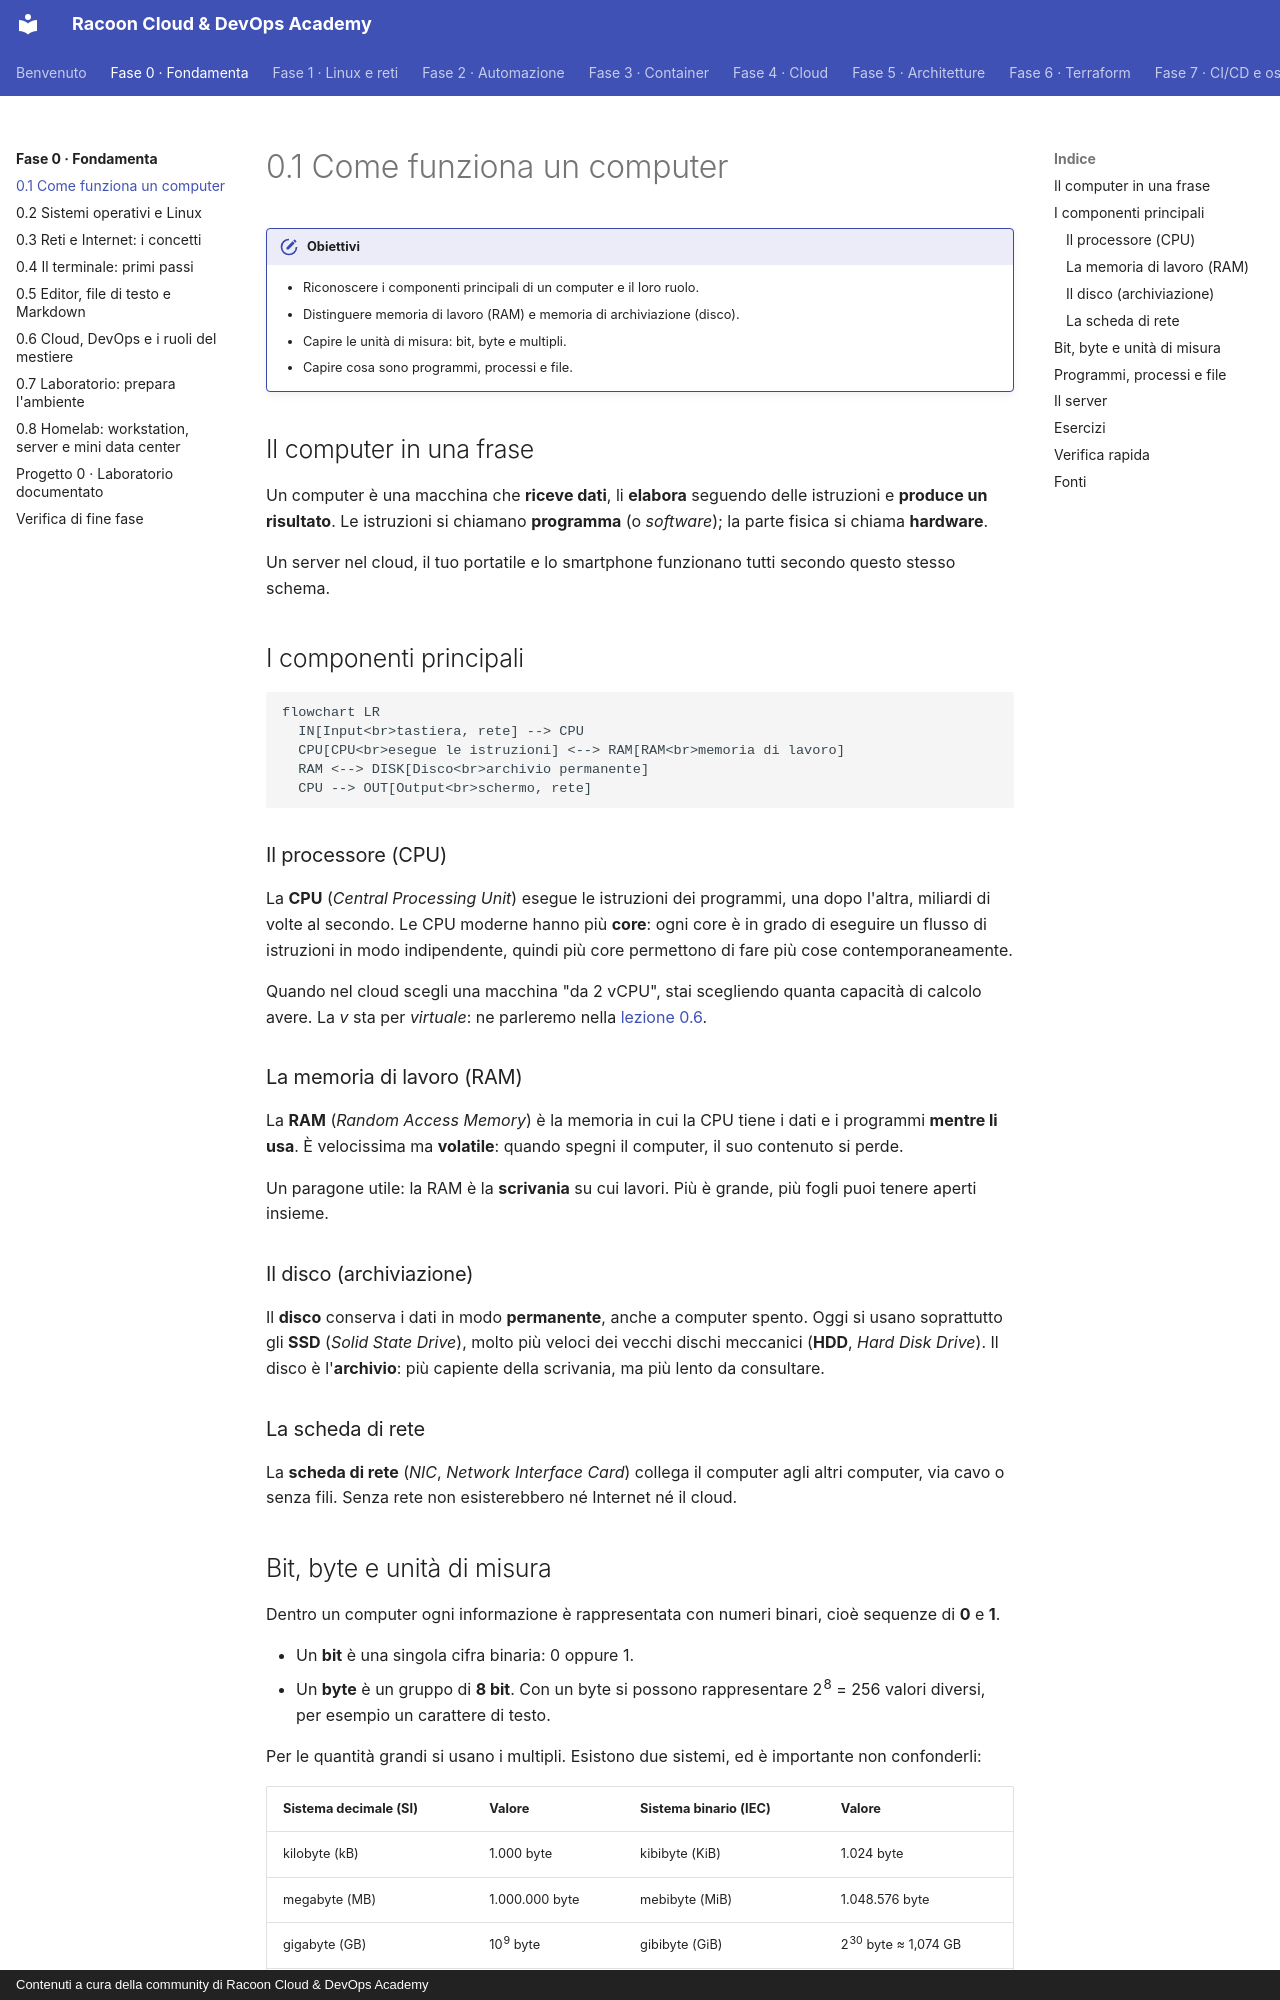

repository: imredracoon/racoon-cloud-devops-academy · page: fase-0/01-computer/index.html · generator: mkdocs · copyright: Contenuti a cura della community di Racoon Cloud & DevOps Academy

# 0.1 Come funziona un computer

!!! obiettivi "Obiettivi"
    - Riconoscere i componenti principali di un computer e il loro ruolo.
    - Distinguere memoria di lavoro (RAM) e memoria di archiviazione (disco).
    - Capire le unità di misura: bit, byte e multipli.
    - Capire cosa sono programmi, processi e file.

## Il computer in una frase

Un computer è una macchina che **riceve dati**, li **elabora** seguendo delle istruzioni e **produce un risultato**.
Le istruzioni si chiamano **programma** (o *software*); la parte fisica si chiama **hardware**.

Un server nel cloud, il tuo portatile e lo smartphone funzionano tutti secondo questo stesso schema.

## I componenti principali

```mermaid
flowchart LR
  IN[Input<br>tastiera, rete] --> CPU
  CPU[CPU<br>esegue le istruzioni] <--> RAM[RAM<br>memoria di lavoro]
  RAM <--> DISK[Disco<br>archivio permanente]
  CPU --> OUT[Output<br>schermo, rete]
```

### Il processore (CPU)

La **CPU** (*Central Processing Unit*) esegue le istruzioni dei programmi, una dopo l'altra, miliardi di volte al
secondo. Le CPU moderne hanno più **core**: ogni core è in grado di eseguire un flusso di istruzioni in modo
indipendente, quindi più core permettono di fare più cose contemporaneamente.

Quando nel cloud scegli una macchina "da 2 vCPU", stai scegliendo quanta capacità di calcolo avere. La *v* sta per
*virtuale*: ne parleremo nella [lezione 0.6](06-cloud-devops.md).

### La memoria di lavoro (RAM)

La **RAM** (*Random Access Memory*) è la memoria in cui la CPU tiene i dati e i programmi **mentre li usa**.
È velocissima ma **volatile**: quando spegni il computer, il suo contenuto si perde.

Un paragone utile: la RAM è la **scrivania** su cui lavori. Più è grande, più fogli puoi tenere aperti insieme.

### Il disco (archiviazione)

Il **disco** conserva i dati in modo **permanente**, anche a computer spento. Oggi si usano soprattutto gli
**SSD** (*Solid State Drive*), molto più veloci dei vecchi dischi meccanici (**HDD**, *Hard Disk Drive*).
Il disco è l'**archivio**: più capiente della scrivania, ma più lento da consultare.

### La scheda di rete

La **scheda di rete** (*NIC*, *Network Interface Card*) collega il computer agli altri computer, via cavo o senza
fili. Senza rete non esisterebbero né Internet né il cloud.

## Bit, byte e unità di misura

Dentro un computer ogni informazione è rappresentata con numeri binari, cioè sequenze di **0** e **1**.

- Un **bit** è una singola cifra binaria: 0 oppure 1.
- Un **byte** è un gruppo di **8 bit**. Con un byte si possono rappresentare 2^8^ = 256 valori diversi, per
  esempio un carattere di testo.

Per le quantità grandi si usano i multipli. Esistono due sistemi, ed è importante non confonderli:

| Sistema decimale (SI) | Valore | Sistema binario (IEC) | Valore |
|---|---|---|---|
| kilobyte (kB) | 1.000 byte | kibibyte (KiB) | 1.024 byte |
| megabyte (MB) | 1.000.000 byte | mebibyte (MiB) | 1.048.576 byte |
| gigabyte (GB) | 10^9^ byte | gibibyte (GiB) | 2^30^ byte ≈ 1,074 GB |
| terabyte (TB) | 10^12^ byte | tebibyte (TiB) | 2^40^ byte ≈ 1,1 TB |

I produttori di dischi usano il sistema decimale; molti strumenti di sistema e molti servizi cloud usano quello
binario. Ecco perché un disco "da 1 TB" appare in Linux come circa 931 GiB: non manca nulla, cambia l'unità di misura.

!!! note "Bit al secondo"
    La velocità delle reti si misura in **bit al secondo** (b/s), non in byte. Una connessione da 100 **Mb/s**
    trasferisce al massimo 100 / 8 = 12,5 **MB** al secondo. Nota la *b* minuscola per i bit e la *B* maiuscola
    per i byte.
